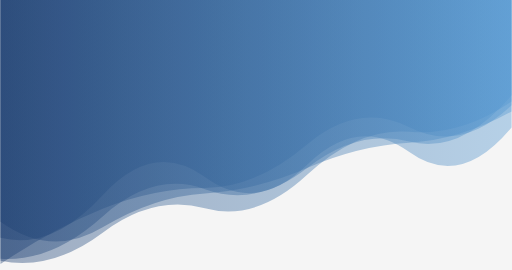
t = 0.00 s
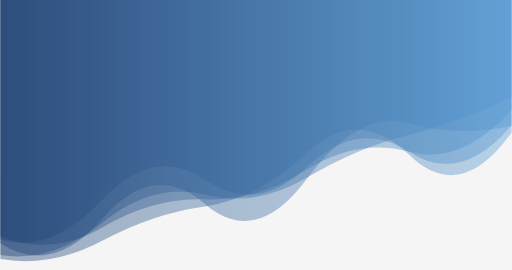
t = 1.67 s
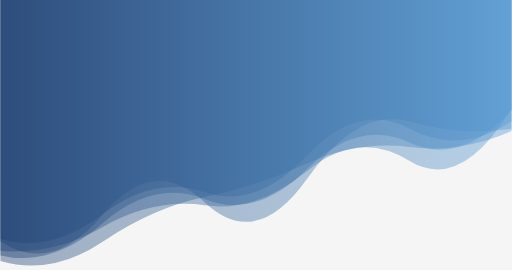
t = 3.33 s
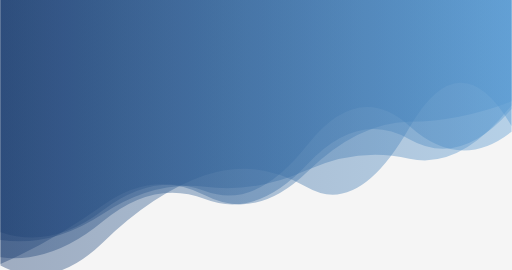
t = 5.00 s
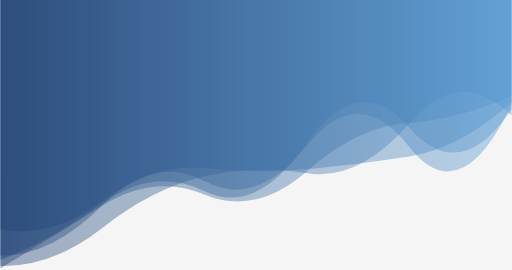
t = 6.67 s
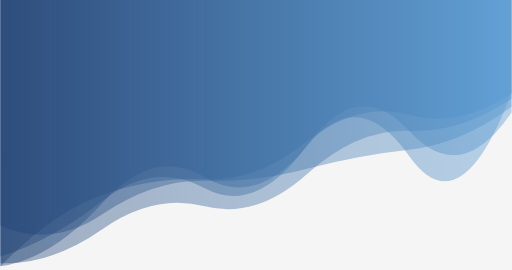
t = 8.34 s

The animated SVG that drew these frames (rendered in a browser with its animation timeline set to each time). Animation: 5 SMIL elements (animate=5); one cycle of 10.00 s, repeats indefinitely.

<?xml version="1.0" encoding="utf-8"?>
<svg xmlns="http://www.w3.org/2000/svg" xmlns:xlink="http://www.w3.org/1999/xlink" style="margin: auto; background: rgb(245, 245, 245); display: block; z-index: 1; position: relative; shape-rendering: auto;" width="371" height="196" preserveAspectRatio="xMidYMid" viewBox="0 0 371 196">
<g transform="translate(185.5,98) scale(1,1) translate(-185.5,-98)"><linearGradient id="lg-0.2626372752142201" x1="0" x2="1" y1="0" y2="0">
  <stop stop-color="#1d3f72" offset="0"></stop>
  <stop stop-color="#5699d2" offset="1"></stop>
</linearGradient><path d="" fill="url(#lg-0.2626372752142201)" opacity="0.4">
  <animate attributeName="d" dur="10s" repeatCount="indefinite" keyTimes="0;0.333;0.667;1" calcMode="spline" keySplines="0.5 0 0.5 1;0.5 0 0.5 1;0.5 0 0.5 1" begin="0s" values="M0 0L 0 160.93968556776565Q 37.1 187.50346206864583  74.2 165.0376366432155T 148.4 140.38327719049076T 222.6 122.00718657805729T 296.8 103.68707207656477T 371 80.95599542269518L 371 0 Z;M0 0L 0 181.96806126934996Q 37.1 185.89840987015407  74.2 164.83594398907417T 148.4 149.05221123328246T 222.6 124.13530775192945T 296.8 116.73038774484392T 371 78.86786449124752L 371 0 Z;M0 0L 0 166.45714028222406Q 37.1 173.45712793662523  74.2 145.82322036095292T 148.4 122.19087955942817T 222.6 122.82426044960121T 296.8 113.59964719703952T 371 74.18785486503833L 371 0 Z;M0 0L 0 160.93968556776565Q 37.1 187.50346206864583  74.2 165.0376366432155T 148.4 140.38327719049076T 222.6 122.00718657805729T 296.8 103.68707207656477T 371 80.95599542269518L 371 0 Z"></animate>
</path><path d="" fill="url(#lg-0.2626372752142201)" opacity="0.4">
  <animate attributeName="d" dur="10s" repeatCount="indefinite" keyTimes="0;0.333;0.667;1" calcMode="spline" keySplines="0.5 0 0.5 1;0.5 0 0.5 1;0.5 0 0.5 1" begin="-2s" values="M0 0L 0 193.41875479057285Q 37.1 188.06940381798168  74.2 146.97695847882113T 148.4 128.45372980017984T 222.6 105.599925171031T 296.8 113.59839979338632T 371 67.27621503766191L 371 0 Z;M0 0L 0 185.44117131814568Q 37.1 191.342734684421  74.2 161.57991519878433T 148.4 141.30084077008752T 222.6 129.25632633301439T 296.8 97.95227050271922T 371 70.09937949712877L 371 0 Z;M0 0L 0 168.14877322953134Q 37.1 181.0307959569537  74.2 152.93080773400828T 148.4 138.8708473787691T 222.6 105.5095540649608T 296.8 91.12565087190757T 371 96.02767967571046L 371 0 Z;M0 0L 0 193.41875479057285Q 37.1 188.06940381798168  74.2 146.97695847882113T 148.4 128.45372980017984T 222.6 105.599925171031T 296.8 113.59839979338632T 371 67.27621503766191L 371 0 Z"></animate>
</path><path d="" fill="url(#lg-0.2626372752142201)" opacity="0.4">
  <animate attributeName="d" dur="10s" repeatCount="indefinite" keyTimes="0;0.333;0.667;1" calcMode="spline" keySplines="0.5 0 0.5 1;0.5 0 0.5 1;0.5 0 0.5 1" begin="-4s" values="M0 0L 0 195.06057686442574Q 37.1 170.56809993743963  74.2 147.7183802694683T 148.4 140.65737700912047T 222.6 123.88944478073662T 296.8 88.51278544174289T 371 69.4358129514742L 371 0 Z;M0 0L 0 190.31675750833296Q 37.1 196.4865869248531  74.2 169.82328074343636T 148.4 151.49297790150075T 222.6 126.7183740544068T 296.8 96.24721518078101T 371 72.1706463257122L 371 0 Z;M0 0L 0 174.02884138334912Q 37.1 201.80650212591502  74.2 156.40764306355595T 148.4 147.39446287732446T 222.6 130.12338237995274T 296.8 88.2070463079162T 371 95.11689035705864L 371 0 Z;M0 0L 0 195.06057686442574Q 37.1 170.56809993743963  74.2 147.7183802694683T 148.4 140.65737700912047T 222.6 123.88944478073662T 296.8 88.51278544174289T 371 69.4358129514742L 371 0 Z"></animate>
</path><path d="" fill="url(#lg-0.2626372752142201)" opacity="0.4">
  <animate attributeName="d" dur="10s" repeatCount="indefinite" keyTimes="0;0.333;0.667;1" calcMode="spline" keySplines="0.5 0 0.5 1;0.5 0 0.5 1;0.5 0 0.5 1" begin="-6s" values="M0 0L 0 186.35995400336714Q 37.1 195.12783989514998  74.2 163.57635351358056T 148.4 145.72461011190785T 222.6 122.72078943586267T 296.8 102.83611378922363T 371 79.09840841227336L 371 0 Z;M0 0L 0 188.91465577138396Q 37.1 173.07171741037502  74.2 146.4842142106388T 148.4 138.35151914122878T 222.6 102.54554609756849T 296.8 91.98274032305285T 371 79.3529746914885L 371 0 Z;M0 0L 0 171.5405110298614Q 37.1 182.6435994452632  74.2 141.3763230916996T 148.4 127.88520245150265T 222.6 120.78010006809043T 296.8 111.68984745851472T 371 93.38182625336346L 371 0 Z;M0 0L 0 186.35995400336714Q 37.1 195.12783989514998  74.2 163.57635351358056T 148.4 145.72461011190785T 222.6 122.72078943586267T 296.8 102.83611378922363T 371 79.09840841227336L 371 0 Z"></animate>
</path><path d="" fill="url(#lg-0.2626372752142201)" opacity="0.4">
  <animate attributeName="d" dur="10s" repeatCount="indefinite" keyTimes="0;0.333;0.667;1" calcMode="spline" keySplines="0.5 0 0.5 1;0.5 0 0.5 1;0.5 0 0.5 1" begin="-8s" values="M0 0L 0 187.93207312743021Q 37.1 195.00266689742594  74.2 175.12431726395337T 148.4 150.15675790754324T 222.6 110.94264716947919T 296.8 113.01388591602357T 371 96.79353923544308L 371 0 Z;M0 0L 0 192.81610814352533Q 37.1 212.43136131590398  74.2 176.1854768876895T 148.4 126.96839617592062T 222.6 136.35981033655247T 296.8 92.51984950344904T 371 91.40367757667154L 371 0 Z;M0 0L 0 193.37398105002003Q 37.1 153.80249329145033  74.2 140.98384765108045T 148.4 130.31673270831345T 222.6 102.1603454401993T 296.8 83.20167763808715T 371 67.38163107944489L 371 0 Z;M0 0L 0 187.93207312743021Q 37.1 195.00266689742594  74.2 175.12431726395337T 148.4 150.15675790754324T 222.6 110.94264716947919T 296.8 113.01388591602357T 371 96.79353923544308L 371 0 Z"></animate>
</path></g>
</svg>
